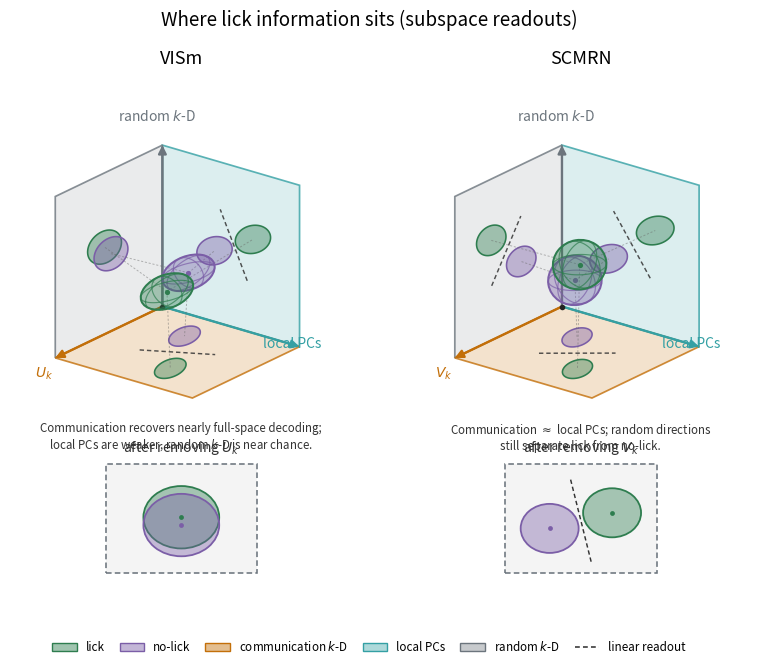

Write Python code to recreate this figure. (Note: this script raises an exception after producing the figure.)
# %%
"""
Two-panel cartoon of lick vs no-lick *readout* after restricting activity
to communication, local-PC, or random k-D subspaces.

Not a data figure. The three faces are schematic views of those readouts:
separability of the two ellipses on a face = how well a linear decoder
works after projecting activity into that subspace. That is the main
decoding result (balanced accuracy), not the orientation of one
full-space decoder w (alpha_k).

The 3D pair is full-space geometry. Face ellipses are the same two
classes viewed in each k-D. The bottom insets are the communication
complement (remove U_k / V_k).

  VISm  — communication face almost as split as full space; local PCs
          weaker; random overlapping; complement collapses.
  SCMRN — all three faces split (random a bit more overlap); complement
          still splits (distributed midbrain lick signal).

Writes clean_scripts/results/decoding_readout_schematic.pdf
"""
from __future__ import annotations

from pathlib import Path

import matplotlib.pyplot as plt
import numpy as np
from matplotlib.colors import to_rgba
from matplotlib.lines import Line2D
from matplotlib.patches import Ellipse, FancyArrowPatch, Patch, Polygon

# %%
SAVE_PLOTS = True
SHOW_PLOTS = False

try:
    _SCRIPT_DIR = Path(__file__).resolve().parent
except NameError:
    _SCRIPT_DIR = Path.cwd()

RESULTS_DIR = _SCRIPT_DIR.parent / "results"

COMM_COLOR = "#C36F09"
PCA_COLOR = "#34A0A4"
RANDOM_COLOR = "#6C757D"
LICK_COLOR = "#2E7D4F"
NOLICK_COLOR = "#7B5EA7"
ORIGIN_COLOR = "#222222"
DECISION_COLOR = "#333333"

AZIM_DEG = 38.0
ELEV_DEG = 22.0
AXIS_LEN = 1.0

# Full-space ellipsoids: elongated along the directions that actually
# separate the classes. VISm is flattened off the random axis.
RADII_VISM = np.array([0.20, 0.11, 0.09], dtype=float)
RADII_SCMRN = np.array([0.16, 0.15, 0.14], dtype=float)
VISM_LICK = np.array([0.70, 0.58, 0.46], dtype=float)
VISM_NOLICK = np.array([0.32, 0.44, 0.42], dtype=float)
SCMRN_LICK = np.array([0.68, 0.66, 0.64], dtype=float)
SCMRN_NOLICK = np.array([0.34, 0.36, 0.36], dtype=float)

# Face = (lick_uv, nolick_uv, (ru, rv, angle_rad)).
# xy = communication, yz = local PCs, xz = random.
VISM_FACES = {
    "xy": (np.array([0.72, 0.62]), np.array([0.28, 0.38]), (0.16, 0.08, 0.35)),
    "yz": (np.array([0.66, 0.58]), np.array([0.38, 0.44]), (0.14, 0.08, 0.50)),
    "xz": (np.array([0.54, 0.54]), np.array([0.48, 0.48]), (0.16, 0.10, 0.20)),
}
SCMRN_FACES = {
    "xy": (np.array([0.70, 0.66]), np.array([0.32, 0.36]), (0.15, 0.08, 0.40)),
    "yz": (np.array([0.68, 0.64]), np.array([0.34, 0.38]), (0.15, 0.08, 0.50)),
    "xz": (np.array([0.66, 0.62]), np.array([0.38, 0.40]), (0.14, 0.09, 0.25)),
}

# Complement insets (2D). VISm ~ chance; SCMRN still informative.
VISM_COMP = (np.array([0.0, 0.04]), np.array([0.0, -0.03]), (0.34, 0.28))
SCMRN_COMP = (np.array([0.28, 0.08]), np.array([-0.28, -0.06]), (0.26, 0.22))


def _camera_basis(
    azim_deg: float = AZIM_DEG, elev_deg: float = ELEV_DEG
) -> tuple[np.ndarray, np.ndarray, np.ndarray]:
    a = np.deg2rad(azim_deg)
    e = np.deg2rad(elev_deg)
    view = np.array(
        [np.cos(e) * np.cos(a), np.cos(e) * np.sin(a), np.sin(e)],
        dtype=float,
    )
    view = view / np.linalg.norm(view)
    world_up = np.array([0.0, 0.0, 1.0])
    right = np.cross(world_up, view)
    right = right / np.linalg.norm(right)
    up = np.cross(view, right)
    up = up / np.linalg.norm(up)
    return right, up, view


_RIGHT, _UP, _VIEW = _camera_basis()


def proj(p) -> np.ndarray:
    p = np.asarray(p, dtype=float)
    return np.array([np.dot(p, _RIGHT), np.dot(p, _UP)], dtype=float)


def depth(p) -> float:
    return float(np.dot(np.asarray(p, dtype=float), _VIEW))


def uv_to_world(face: str, uv) -> np.ndarray:
    u, v = float(uv[0]), float(uv[1])
    if face == "xy":
        return np.array([u, v, 0.0])
    if face == "xz":
        return np.array([u, 0.0, v])
    if face == "yz":
        return np.array([0.0, u, v])
    raise ValueError(face)


def add_plane(ax, corners3d: np.ndarray, color: str, face_alpha: float = 0.18) -> None:
    pts = np.vstack([proj(c) for c in corners3d])
    patch = Polygon(
        pts,
        closed=True,
        facecolor=to_rgba(color, face_alpha),
        edgecolor=to_rgba(color, 0.80),
        linewidth=1.25,
        zorder=1,
    )
    ax.add_patch(patch)


def add_arrow(
    ax,
    start3d,
    end3d,
    color: str,
    linewidth: float = 1.7,
    mutation_scale: float = 12.0,
    zorder: float = 3.0,
) -> None:
    arrow = FancyArrowPatch(
        proj(start3d),
        proj(end3d),
        arrowstyle="-|>",
        mutation_scale=mutation_scale,
        linewidth=linewidth,
        color=color,
        zorder=zorder,
        capstyle="round",
        shrinkA=0.0,
        shrinkB=0.0,
    )
    ax.add_patch(arrow)


def _label(ax, p3d, text: str, color: str, **kwargs) -> None:
    p = proj(p3d)
    ax.text(
        p[0],
        p[1],
        text,
        color=color,
        fontsize=kwargs.pop("fontsize", 10),
        ha=kwargs.pop("ha", "center"),
        va=kwargs.pop("va", "center"),
        zorder=9,
        **kwargs,
    )


def _ellipse_uv(
    center, ru: float, rv: float, n: int = 72, angle: float = 0.0
) -> np.ndarray:
    t = np.linspace(0.0, 2.0 * np.pi, n, endpoint=False)
    c, s = np.cos(angle), np.sin(angle)
    x = ru * np.cos(t)
    y = rv * np.sin(t)
    return np.column_stack(
        [center[0] + c * x - s * y, center[1] + s * x + c * y]
    )


def add_face_ellipse(
    ax,
    face: str,
    uv_center,
    ru: float,
    rv: float,
    color: str,
    alpha: float = 0.42,
    zorder: float = 2.0,
    angle: float = 0.0,
) -> None:
    pts3 = np.vstack(
        [uv_to_world(face, uv) for uv in _ellipse_uv(uv_center, ru, rv, angle=angle)]
    )
    pts = np.vstack([proj(p) for p in pts3])
    ax.add_patch(
        Polygon(
            pts,
            closed=True,
            facecolor=to_rgba(color, alpha),
            edgecolor=color,
            linewidth=1.15,
            zorder=zorder,
        )
    )


def add_decision_line(ax, face: str, uv_a, uv_b, zorder: float = 2.4) -> None:
    a = np.asarray(uv_a, dtype=float)
    b = np.asarray(uv_b, dtype=float)
    sep = np.linalg.norm(a - b)
    if sep < 0.14:
        return
    mid = 0.5 * (a + b)
    d = (a - b) / sep
    n = np.array([-d[1], d[0]])
    half = 0.22
    p0 = uv_to_world(face, mid - half * n)
    p1 = uv_to_world(face, mid + half * n)
    q0, q1 = proj(p0), proj(p1)
    ax.plot(
        [q0[0], q1[0]],
        [q0[1], q1[1]],
        color=DECISION_COLOR,
        linewidth=1.05,
        linestyle=(0, (3.0, 2.0)),
        zorder=zorder,
        alpha=0.85,
        solid_capstyle="round",
    )


def add_drop(ax, p3d, foot3d) -> None:
    a, b = proj(p3d), proj(foot3d)
    ax.plot(
        [a[0], b[0]],
        [a[1], b[1]],
        color="#666666",
        linewidth=0.7,
        linestyle=(0, (2.2, 1.8)),
        alpha=0.45,
        zorder=4,
    )


def add_silhouette(ax, mu, radii, color: str, alpha: float, zorder: float) -> None:
    pmat = np.vstack([_RIGHT, _UP])
    cov = pmat @ np.diag(np.square(radii)) @ pmat.T
    evals, evecs = np.linalg.eigh(cov)
    order = np.argsort(evals)[::-1]
    evals = np.clip(evals[order], 1e-12, None)
    evecs = evecs[:, order]
    angle = np.rad2deg(np.arctan2(evecs[1, 0], evecs[0, 0]))
    c = proj(mu)
    ax.add_patch(
        Ellipse(
            xy=c,
            width=2.0 * np.sqrt(evals[0]),
            height=2.0 * np.sqrt(evals[1]),
            angle=angle,
            facecolor=to_rgba(color, alpha),
            edgecolor=color,
            linewidth=1.45,
            zorder=zorder,
        )
    )


def add_rings(ax, mu, radii, color: str, zorder: float) -> None:
    t = np.linspace(0.0, 2.0 * np.pi, 80)
    ct, st = np.cos(t), np.sin(t)
    rings = [
        np.column_stack([mu[0] + radii[0] * ct, mu[1] + radii[1] * st, np.full_like(t, mu[2])]),
        np.column_stack([mu[0] + radii[0] * ct, np.full_like(t, mu[1]), mu[2] + radii[2] * st]),
        np.column_stack([np.full_like(t, mu[0]), mu[1] + radii[1] * ct, mu[2] + radii[2] * st]),
    ]
    for ring in rings:
        pts = np.vstack([proj(p) for p in ring])
        ax.plot(
            pts[:, 0],
            pts[:, 1],
            color=color,
            linewidth=0.85,
            alpha=0.70,
            zorder=zorder,
        )


def draw_ellipsoid(ax, mu, radii, color: str, zorder: float) -> None:
    add_silhouette(ax, mu, radii, color, alpha=0.38, zorder=zorder)
    add_rings(ax, mu, radii, color, zorder=zorder + 0.2)
    c = proj(mu)
    ax.scatter([c[0]], [c[1]], s=14, color=color, zorder=zorder + 0.4, linewidths=0)


def draw_frame(ax, comm_label: str) -> None:
    L = AXIS_LEN
    xy = np.array([[0.0, 0.0, 0.0], [L, 0.0, 0.0], [L, L, 0.0], [0.0, L, 0.0]])
    xz = np.array([[0.0, 0.0, 0.0], [L, 0.0, 0.0], [L, 0.0, L], [0.0, 0.0, L]])
    yz = np.array([[0.0, 0.0, 0.0], [0.0, L, 0.0], [0.0, L, L], [0.0, 0.0, L]])
    planes = [
        (xy, COMM_COLOR, 0.20, "xy"),
        (yz, PCA_COLOR, 0.17, "yz"),
        (xz, RANDOM_COLOR, 0.14, "xz"),
    ]
    planes.sort(key=lambda item: depth(item[0].mean(axis=0)))
    for corners, color, alpha, _face in planes:
        add_plane(ax, corners, color=color, face_alpha=alpha)

    add_arrow(ax, (0, 0, 0), (L, 0, 0), COMM_COLOR)
    add_arrow(ax, (0, 0, 0), (0, L, 0), PCA_COLOR)
    add_arrow(ax, (0, 0, 0), (0, 0, L), RANDOM_COLOR)
    o = proj((0.0, 0.0, 0.0))
    ax.scatter([o[0]], [o[1]], s=16, color=ORIGIN_COLOR, zorder=6, linewidths=0)
    _label(ax, (1.16, -0.02, 0.0), comm_label, COMM_COLOR, ha="left", va="top")
    _label(ax, (-0.02, 1.14, 0.0), "local PCs", PCA_COLOR, ha="right", va="bottom")
    _label(ax, (0.0, -0.04, 1.12), r"random $k$-D", RANDOM_COLOR, ha="center", va="bottom")


def draw_face_readouts(ax, faces: dict) -> None:
    order = [("xy", 2.0), ("yz", 2.1), ("xz", 2.2)]
    order.sort(key=lambda item: depth(uv_to_world(item[0], (0.5, 0.5))))
    for face, z0 in order:
        lick_uv, nolick_uv, shape = faces[face]
        ru, rv, ang = float(shape[0]), float(shape[1]), float(shape[2])
        add_face_ellipse(
            ax, face, lick_uv, ru, rv, LICK_COLOR, alpha=0.40, zorder=z0, angle=ang
        )
        add_face_ellipse(
            ax, face, nolick_uv, ru, rv, NOLICK_COLOR, alpha=0.40, zorder=z0, angle=ang
        )
        add_decision_line(ax, face, lick_uv, nolick_uv, zorder=z0 + 0.3)


def draw_full_space(ax, lick_mu, nolick_mu, faces: dict, radii) -> None:
    blobs = [
        (lick_mu, LICK_COLOR, 0),
        (nolick_mu, NOLICK_COLOR, 1),
    ]
    blobs.sort(key=lambda item: depth(item[0]))
    for mu, color, which in blobs:
        uv_lick_xy, uv_nolick_xy, _ = faces["xy"]
        uv_lick_yz, uv_nolick_yz, _ = faces["yz"]
        uv_lick_xz, uv_nolick_xz, _ = faces["xz"]
        feet = [
            uv_to_world("xy", uv_lick_xy if which == 0 else uv_nolick_xy),
            uv_to_world("yz", uv_lick_yz if which == 0 else uv_nolick_yz),
            uv_to_world("xz", uv_lick_xz if which == 0 else uv_nolick_xz),
        ]
        for foot in feet:
            add_drop(ax, mu, foot)
        z = 7.0 if depth(mu) > depth(0.5 * (lick_mu + nolick_mu)) else 6.4
        draw_ellipsoid(ax, mu, radii, color, zorder=z)


def _style_main(ax, title: str, subtitle: str) -> None:
    ax.set_aspect("equal")
    ax.axis("off")
    ax.set_title(title, fontsize=13, pad=8, fontweight="medium")
    ax.text(
        0.5,
        -0.02,
        subtitle,
        transform=ax.transAxes,
        ha="center",
        va="top",
        fontsize=8.3,
        color="#333333",
    )


def draw_panel(
    ax,
    lick_mu,
    nolick_mu,
    faces: dict,
    radii,
    comm_label: str,
    title: str,
    subtitle: str,
) -> None:
    draw_frame(ax, comm_label=comm_label)
    draw_face_readouts(ax, faces)
    draw_full_space(ax, lick_mu, nolick_mu, faces, radii)
    corners = [
        (-0.08, -0.08, -0.08),
        (1.26, 0.0, 0.0),
        (0.0, 1.26, 0.0),
        (0.0, 0.0, 1.26),
        (1.0, 1.0, 0.0),
        (1.0, 0.0, 1.0),
        (0.0, 1.0, 1.0),
        lick_mu,
        nolick_mu,
    ]
    pts = np.vstack([proj(c) for c in corners])
    pad = 0.10
    ax.set_xlim(pts[:, 0].min() - pad, pts[:, 0].max() + pad)
    ax.set_ylim(pts[:, 1].min() - pad, pts[:, 1].max() + 0.16)
    _style_main(ax, title, subtitle)


def draw_complement(ax, lick_xy, nolick_xy, radii, comm_label: str) -> None:
    ax.set_aspect("equal")
    ax.set_xlim(-0.72, 0.72)
    ax.set_ylim(-0.52, 0.58)
    ax.axis("off")
    frame = plt.Rectangle(
        (-0.68, -0.46),
        1.36,
        0.98,
        fill=True,
        facecolor="#F4F4F4",
        edgecolor="#6C757D",
        linewidth=1.15,
        linestyle=(0, (3.5, 2.0)),
        zorder=0,
    )
    ax.add_patch(frame)
    for xy, color in ((lick_xy, LICK_COLOR), (nolick_xy, NOLICK_COLOR)):
        ax.add_patch(
            Ellipse(
                xy=xy,
                width=2.0 * radii[0],
                height=2.0 * radii[1],
                facecolor=to_rgba(color, 0.40),
                edgecolor=color,
                linewidth=1.3,
                zorder=2,
            )
        )
        ax.scatter([xy[0]], [xy[1]], s=12, color=color, zorder=3, linewidths=0)
    sep = np.linalg.norm(np.asarray(lick_xy) - np.asarray(nolick_xy))
    if sep >= 0.18:
        mid = 0.5 * (np.asarray(lick_xy) + np.asarray(nolick_xy))
        d = (np.asarray(lick_xy) - np.asarray(nolick_xy)) / sep
        n = np.array([-d[1], d[0]])
        ax.plot(
            [mid[0] - 0.38 * n[0], mid[0] + 0.38 * n[0]],
            [mid[1] - 0.38 * n[1], mid[1] + 0.38 * n[1]],
            color=DECISION_COLOR,
            linewidth=1.05,
            linestyle=(0, (3.0, 2.0)),
            zorder=4,
        )
    ax.set_title(
        rf"after removing {comm_label}",
        fontsize=10,
        pad=2,
        color="#333333",
    )


def legend_handles():
    return [
        Patch(
            facecolor=to_rgba(LICK_COLOR, 0.45), edgecolor=LICK_COLOR,
            label="lick",
        ),
        Patch(
            facecolor=to_rgba(NOLICK_COLOR, 0.45), edgecolor=NOLICK_COLOR,
            label="no-lick",
        ),
        Patch(
            facecolor=to_rgba(COMM_COLOR, 0.45), edgecolor=COMM_COLOR,
            label="communication $k$-D",
        ),
        Patch(
            facecolor=to_rgba(PCA_COLOR, 0.40), edgecolor=PCA_COLOR,
            label="local PCs",
        ),
        Patch(
            facecolor=to_rgba(RANDOM_COLOR, 0.38), edgecolor=RANDOM_COLOR,
            label="random $k$-D",
        ),
        Line2D(
            [0], [0],
            color=DECISION_COLOR, lw=1.15, linestyle=(0, (3.0, 2.0)),
            label="linear readout",
        ),
    ]


def main() -> None:
    fig = plt.figure(figsize=(9.6, 6.55))
    gs = fig.add_gridspec(2, 2, height_ratios=[3.55, 1.28], hspace=0.18, wspace=0.16)
    ax_vism = fig.add_subplot(gs[0, 0])
    ax_scmrn = fig.add_subplot(gs[0, 1])
    ax_vism_c = fig.add_subplot(gs[1, 0])
    ax_scmrn_c = fig.add_subplot(gs[1, 1])

    draw_panel(
        ax_vism,
        VISM_LICK,
        VISM_NOLICK,
        VISM_FACES,
        RADII_VISM,
        comm_label=r"$U_k$",
        title="VISm",
        subtitle=(
            "Communication recovers nearly full-space decoding;"
            "\nlocal PCs are weaker, random $k$-D is near chance."
        ),
    )
    draw_panel(
        ax_scmrn,
        SCMRN_LICK,
        SCMRN_NOLICK,
        SCMRN_FACES,
        RADII_SCMRN,
        comm_label=r"$V_k$",
        title="SCMRN",
        subtitle=(
            "Communication $\\approx$ local PCs; random directions"
            "\nstill separate lick from no-lick."
        ),
    )
    draw_complement(ax_vism_c, *VISM_COMP, comm_label=r"$U_k$")
    draw_complement(ax_scmrn_c, *SCMRN_COMP, comm_label=r"$V_k$")

    fig.legend(
        handles=legend_handles(),
        loc="lower center",
        ncol=6,
        frameon=False,
        fontsize=8.4,
        bbox_to_anchor=(0.5, -0.02),
        handlelength=2.1,
        columnspacing=1.25,
    )
    fig.suptitle(
        "Where lick information sits (subspace readouts)",
        fontsize=13.5,
        y=0.98,
    )
    RESULTS_DIR.mkdir(parents=True, exist_ok=True)
    path = RESULTS_DIR / "decoding_readout_schematic.pdf"
    if SAVE_PLOTS:
        fig.savefig(path, format="pdf", bbox_inches="tight", dpi=300)
        print(f"Saved figure: {path}")
        if SHOW_PLOTS:
            plt.show()
        else:
            plt.close(fig)
    else:
        plt.show()


if __name__ == "__main__":
    main()
# %%
